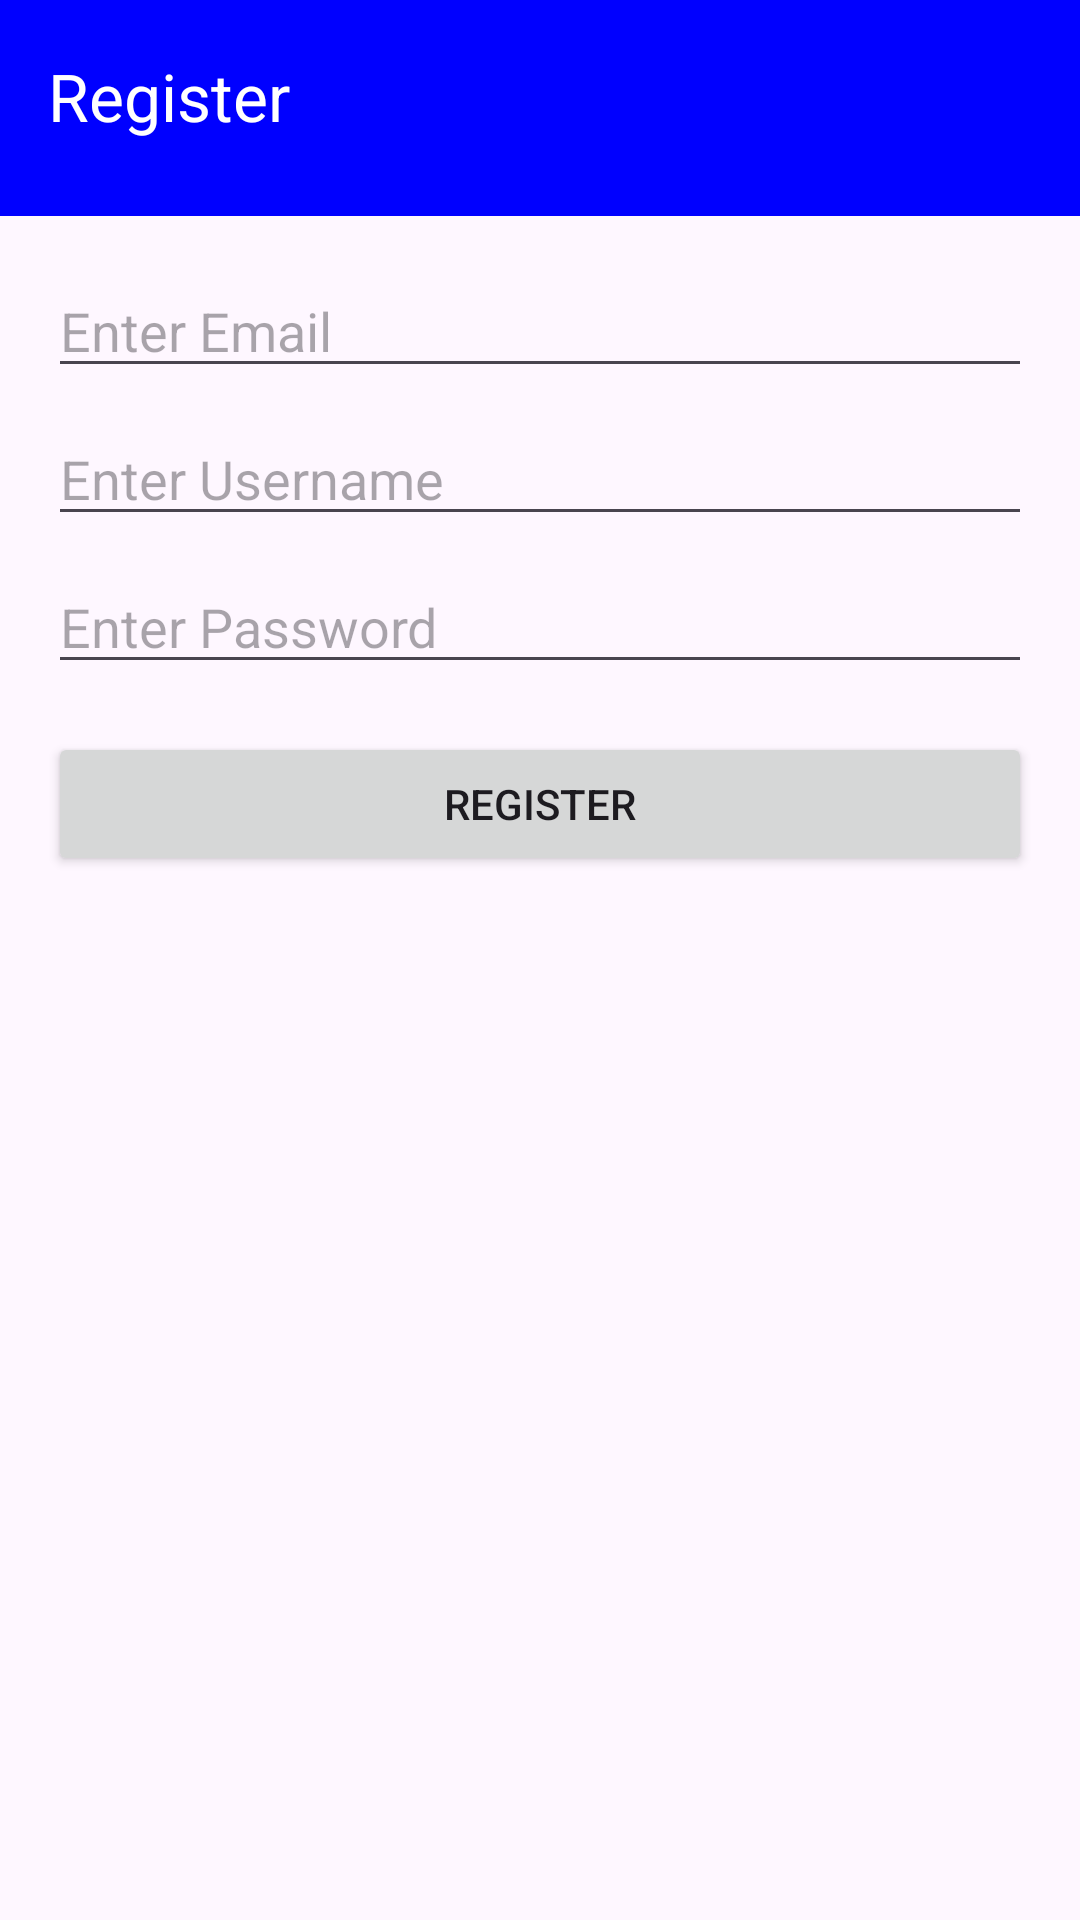

Here is an Android app screen rendered from its layout file. Give the layout XML and the strings, colors and styles it references.
<!-- AndroidManifest.xml: application theme Theme.Ch7 -->
<!-- res/layout/activity_register.xml -->
<?xml version="1.0" encoding="utf-8"?>
<androidx.constraintlayout.widget.ConstraintLayout xmlns:android="http://schemas.android.com/apk/res/android"
    xmlns:app="http://schemas.android.com/apk/res-auto"
    xmlns:tools="http://schemas.android.com/tools"
    android:id="@+id/main"
    android:layout_width="match_parent"
    android:layout_height="match_parent"
    tools:context=".ui.activities.auth.RegisterActivity">

    <com.google.android.material.appbar.AppBarLayout
        android:id="@+id/appBarLayout"
        android:layout_width="match_parent"
        android:layout_height="wrap_content"
        app:layout_constraintStart_toStartOf="parent"
        app:layout_constraintTop_toTopOf="parent"
        android:background="@color/blue"
        android:paddingBottom="8dp">

        <com.google.android.material.appbar.MaterialToolbar
            android:id="@+id/topAppBar"
            android:layout_width="match_parent"
            android:layout_height="?attr/actionBarSize"
            app:title="Register"
            app:titleTextColor="@color/white"
            app:navigationIcon="@drawable/baseline_arrow_back_24"
            android:contentDescription="Back Button"/>

    </com.google.android.material.appbar.AppBarLayout>

    <EditText
        android:id="@+id/et_email"
        android:layout_width="0dp"
        android:layout_height="wrap_content"
        android:layout_marginTop="16dp"
        android:hint="Enter Email"
        android:layout_marginHorizontal="16dp"
        app:layout_constraintTop_toBottomOf="@id/appBarLayout"
        app:layout_constraintBottom_toTopOf="@id/et_name"
        app:layout_constraintStart_toStartOf="parent"
        app:layout_constraintEnd_toEndOf="parent"/>

    <EditText
        android:id="@+id/et_name"
        android:layout_width="0dp"
        android:layout_height="wrap_content"
        android:layout_marginTop="8dp"
        android:hint="Enter Username"
        android:layout_marginHorizontal="16dp"
        app:layout_constraintTop_toBottomOf="@id/et_email"
        app:layout_constraintBottom_toTopOf="@id/et_password"
        app:layout_constraintStart_toStartOf="parent"
        app:layout_constraintEnd_toEndOf="parent"/>

    <EditText
        android:id="@+id/et_password"
        android:layout_width="0dp"
        android:layout_height="wrap_content"
        android:layout_marginTop="8dp"
        android:hint="Enter Password"
        android:inputType="textPassword"
        android:layout_marginHorizontal="16dp"
        app:layout_constraintTop_toBottomOf="@id/et_name"
        app:layout_constraintBottom_toTopOf="@id/btn_register"
        app:layout_constraintStart_toStartOf="parent"
        app:layout_constraintEnd_toEndOf="parent"/>

    <Button
        android:id="@+id/btn_register"
        android:layout_width="0dp"
        android:layout_height="wrap_content"
        android:layout_marginTop="16dp"
        android:text="Register"
        app:layout_constraintTop_toBottomOf="@id/et_password"
        app:layout_constraintStart_toStartOf="parent"
        app:layout_constraintEnd_toEndOf="parent"
        android:layout_marginHorizontal="16dp"/>

</androidx.constraintlayout.widget.ConstraintLayout>
<!-- resources referenced by this layout -->
<resources>
  <color name="blue">#0000FF</color>
  <color name="white">#FFFFFFFF</color>
  <style name="Theme.Ch7" parent="Base.Theme.Ch7" />
  <style name="Base.Theme.Ch7" parent="Theme.Material3.DayNight.NoActionBar">
          
          <item name="colorPrimary">@color/blue</item>
          <item name="colorPrimaryVariant">@color/blue</item>
          <item name="colorOnPrimary">@color/white</item>
          
          <item name="colorSecondary">@color/blue</item>
          <item name="colorSecondaryVariant">@color/blue</item>
          <item name="colorOnSecondary">@color/black</item>
          
          <item name="android:statusBarColor">?attr/colorPrimaryVariant</item>
          
      </style>
  <color name="black">#FF000000</color>
</resources>
